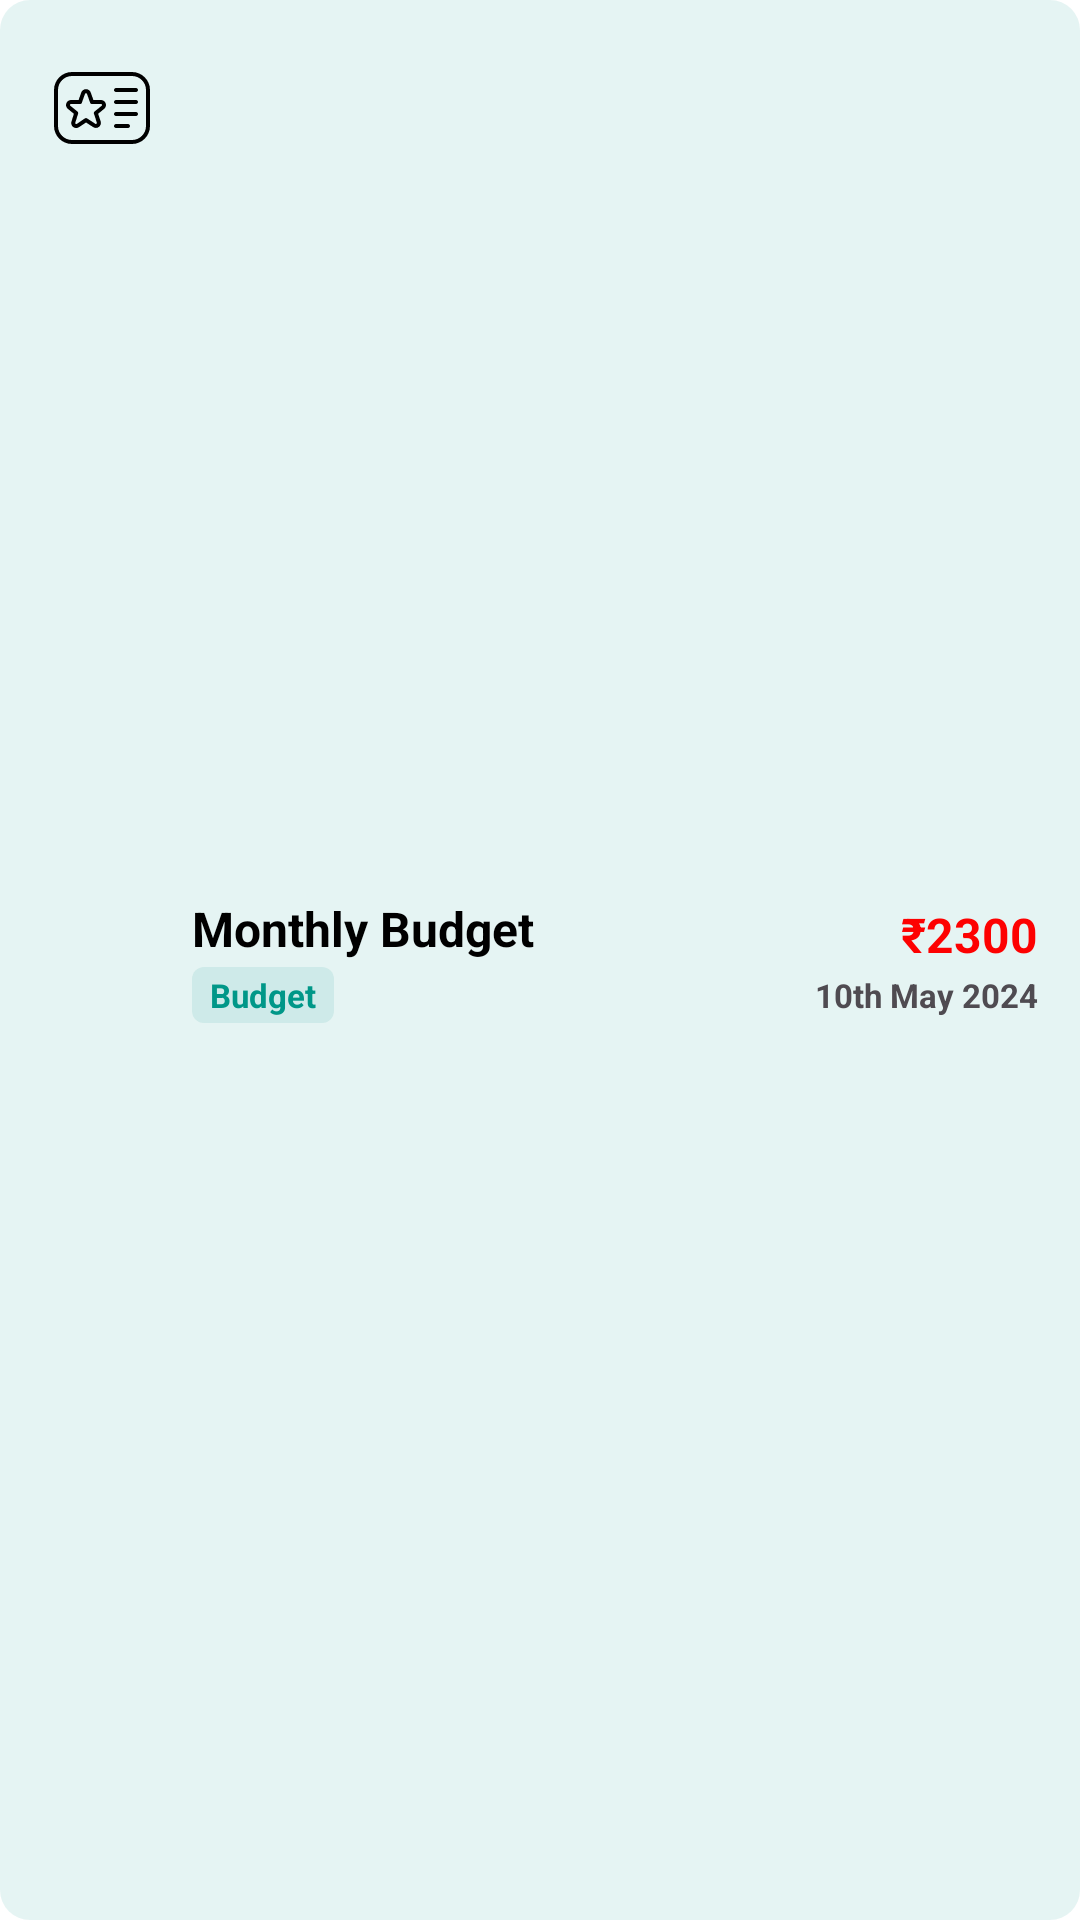

Write the Android layout XML for this screen, with the resource values it uses.
<!-- AndroidManifest.xml: application theme Base.Theme.EaseExpense -->
<!-- res/layout/layout_transaction_tile.xml -->
<?xml version="1.0" encoding="utf-8"?>

<LinearLayout xmlns:android="http://schemas.android.com/apk/res/android"
    xmlns:app="http://schemas.android.com/apk/res-auto"
    android:id="@+id/tileLayout"
    android:layout_width="match_parent"
    android:layout_height="wrap_content"
    android:layout_marginTop="12dp"
    android:background="@drawable/shape_tile_rounded_corner"
    android:orientation="vertical">

    <LinearLayout
        android:layout_width="match_parent"
        android:layout_height="match_parent"
        android:paddingVertical="14dp">

        <androidx.constraintlayout.widget.ConstraintLayout
            android:layout_width="wrap_content"
            android:layout_height="wrap_content"
            android:layout_marginStart="12dp">

            <ImageView
                android:id="@+id/categoryImageIV"
                android:layout_width="44dp"
                android:layout_height="44dp"
                android:background="@drawable/shape_transaction_tile_leading_icon_bg"
                android:padding="6dp"
                android:src="@drawable/ic_membership"
                app:layout_constraintBottom_toBottomOf="parent"
                app:layout_constraintEnd_toEndOf="parent"
                app:layout_constraintStart_toStartOf="parent"
                app:layout_constraintTop_toTopOf="parent"
                app:tint="@color/accentColor" />

            <ImageView
                android:id="@+id/titleTrailingIcon"
                android:layout_width="11dp"
                android:layout_height="11dp"
                android:layout_alignEnd="@id/categoryImageIV"
                android:layout_alignBottom="@id/categoryImageIV"
                android:layout_gravity="bottom"
                android:layout_marginStart="-6dp"
                android:layout_marginTop="34dp"
                android:layout_weight="0.5"
                android:src="@drawable/ic_paperclip"
                android:visibility="gone"
                app:layout_constraintBottom_toBottomOf="parent"
                app:layout_constraintStart_toEndOf="@+id/categoryImageIV"
                app:layout_constraintTop_toTopOf="@+id/categoryImageIV"
                app:tint="@color/accentColor" />
        </androidx.constraintlayout.widget.ConstraintLayout>

        <LinearLayout
            android:layout_width="0dp"
            android:layout_height="wrap_content"
            android:layout_gravity="center"
            android:layout_marginStart="8dp"
            android:layout_weight="0.5"
            android:orientation="vertical">

            <com.google.android.material.textview.MaterialTextView
                android:id="@+id/titleTV"
                android:layout_width="188dp"
                android:layout_height="wrap_content"
                android:ellipsize="end"
                android:maxLines="1"
                android:text="Monthly Budget"
                android:textColor="@color/black"
                android:textSize="16sp"
                android:textStyle="bold" />

            <com.google.android.material.textview.MaterialTextView
                android:id="@+id/categoryNameTV"
                android:layout_width="wrap_content"
                android:layout_height="wrap_content"
                android:layout_marginTop="2dp"
                android:background="@drawable/shape_transaction_tile_category_name_bg"
                android:paddingHorizontal="6dp"
                android:paddingVertical="2dp"
                android:text="Budget"
                android:textColor="@color/accentColor"
                android:textSize="11sp"
                android:textStyle="bold" />
        </LinearLayout>

        <LinearLayout
            android:layout_width="wrap_content"
            android:layout_height="wrap_content"
            android:layout_gravity="center"
            android:layout_marginEnd="14dp"
            android:orientation="vertical">

            <com.google.android.material.textview.MaterialTextView
                android:id="@+id/amountTV"
                android:layout_width="wrap_content"
                android:layout_height="wrap_content"
                android:layout_gravity="end"
                android:text="₹2300"
                android:textColor="@color/red"
                android:textSize="16sp"
                android:textStyle="bold" />

            <com.google.android.material.textview.MaterialTextView
                android:id="@+id/transactionDateTV"
                android:layout_width="wrap_content"
                android:layout_height="wrap_content"
                android:layout_gravity="end"
                android:layout_marginTop="2dp"
                android:text="10th May 2024"
                android:textColor="@color/grey"
                android:textSize="11sp"
                android:textStyle="bold" />
        </LinearLayout>
    </LinearLayout>
</LinearLayout>
<!-- resources referenced by this layout -->
<resources>
  <color name="accentColor">#009788</color>
  <color name="black">#FF000000</color>
  <color name="grey">#4F4B51</color>
  <color name="red">#FD0101</color>
  <!-- drawable ic_membership (drawable) -->
  <vector xmlns:android="http://schemas.android.com/apk/res/android"
      android:width="24dp"
      android:height="24dp"
      android:viewportWidth="24"
      android:viewportHeight="24">
    <path
        android:fillColor="#FF000000"
        android:pathData="m19.5,3H4.5C2.019,3,0,5.019,0,7.5v9c0,2.481,2.019,4.5,4.5,4.5h15c2.481,0,4.5-2.019,4.5-4.5V7.5c0-2.481-2.019-4.5-4.5-4.5Zm3.5,13.5c0,1.93-1.57,3.5-3.5,3.5H4.5c-1.93,0-3.5-1.57-3.5-3.5V7.5c0-1.93,1.57-3.5,3.5-3.5h15c1.93,0,3.5,1.57,3.5,3.5v9Zm-2-9c0,.276-.224.5-.5.5h-5c-.276,0-.5-.224-.5-.5s.224-.5.5-.5h5c.276,0,.5.224.5.5Zm0,3c0,.276-.224.5-.5.5h-5c-.276,0-.5-.224-.5-.5s.224-.5.5-.5h5c.276,0,.5.224.5.5Zm0,3c0,.276-.224.5-.5.5h-5c-.276,0-.5-.224-.5-.5s.224-.5.5-.5h5c.276,0,.5.224.5.5Zm-2,3c0,.276-.224.5-.5.5h-3c-.276,0-.5-.224-.5-.5s.224-.5.5-.5h3c.276,0,.5.224.5.5Zm-7.251-6.5h-1.898l-.681-1.91c-.181-.486-.652-.812-1.171-.812s-.99.326-1.174.819l-.678,1.903h-1.898c-.522,0-.994.329-1.173.818-.18.49-.034,1.047.373,1.391l1.521,1.237-.605,1.938c-.158.505.02,1.058.443,1.376.217.163.477.249.75.249.249,0,.489-.073.695-.211l1.757-1.176,1.789,1.165c.443.288,1.023.265,1.444-.058.421-.323.591-.879.425-1.382l-.627-1.908,1.515-1.234c.4-.337.548-.894.369-1.384-.179-.492-.651-.822-1.174-.822Zm.167,1.437l-1.774,1.445c-.16.131-.224.347-.159.544l.734,2.236c.033.101,0,.211-.084.275-.084.064-.201.068-.289.013l-2.065-1.346c-.168-.108-.385-.107-.551.003l-2.032,1.36c-.072.049-.163.085-.288-.007-.085-.064-.121-.176-.089-.277l.706-2.262c.061-.195-.003-.408-.162-.537l-1.775-1.445c-.08-.067-.109-.178-.073-.275.036-.099.13-.164.235-.164h2.25c.211,0,.4-.133.471-.332l.793-2.229c.072-.193.4-.187.466-.007l.796,2.235c.071.199.26.332.471.332h2.25c.104,0,.199.066.235.165.036.098.006.209-.067.271Z"/>
  </vector>
  <!-- drawable ic_paperclip (drawable) -->
  <vector xmlns:android="http://schemas.android.com/apk/res/android"
      android:width="24dp"
      android:height="24dp"
      android:viewportWidth="24"
      android:viewportHeight="24">
    <path
        android:fillColor="#FF000000"
        android:pathData="M19,4v13c0,3.86 -3.14,7 -7,7s-7,-3.14 -7,-7V5C5,2.24 7.24,0 10,0s5,2.24 5,5v12c0,1.65 -1.35,3 -3,3s-3,-1.35 -3,-3V6c0,-0.55 0.45,-1 1,-1s1,0.45 1,1v11c0,0.55 0.45,1 1,1s1,-0.45 1,-1V5c0,-1.65 -1.35,-3 -3,-3s-3,1.35 -3,3v12c0,2.76 2.24,5 5,5s5,-2.24 5,-5V4c0,-0.55 0.45,-1 1,-1s1,0.45 1,1Z"/>
  </vector>
  <!-- drawable shape_tile_rounded_corner (drawable) -->
  <?xml version="1.0" encoding="utf-8"?>
  <shape xmlns:android="http://schemas.android.com/apk/res/android">
      <solid android:color="#1A009788"/>
      <corners android:radius="10dp"/>
  </shape>
  <!-- drawable shape_transaction_tile_category_name_bg (drawable) -->
  <?xml version="1.0" encoding="utf-8"?>
  <shape xmlns:android="http://schemas.android.com/apk/res/android">
      <solid android:color="#1A009788" />
      <corners android:radius="4dp" />
  </shape>
  <style name="Base.Theme.EaseExpense" parent="Theme.Material3.Light.NoActionBar">
          
          <item name="colorPrimary">@color/accentColor</item>
          
          <item name="colorPrimaryContainer">@color/accentColor</item>
          
          <item name="colorSecondaryContainer">@color/accentOpacity</item>
          
          <item name="android:textColorHighlight">@color/accentOpacity</item>
      </style>
  <color name="accentOpacity">#5C009788</color>
</resources>
